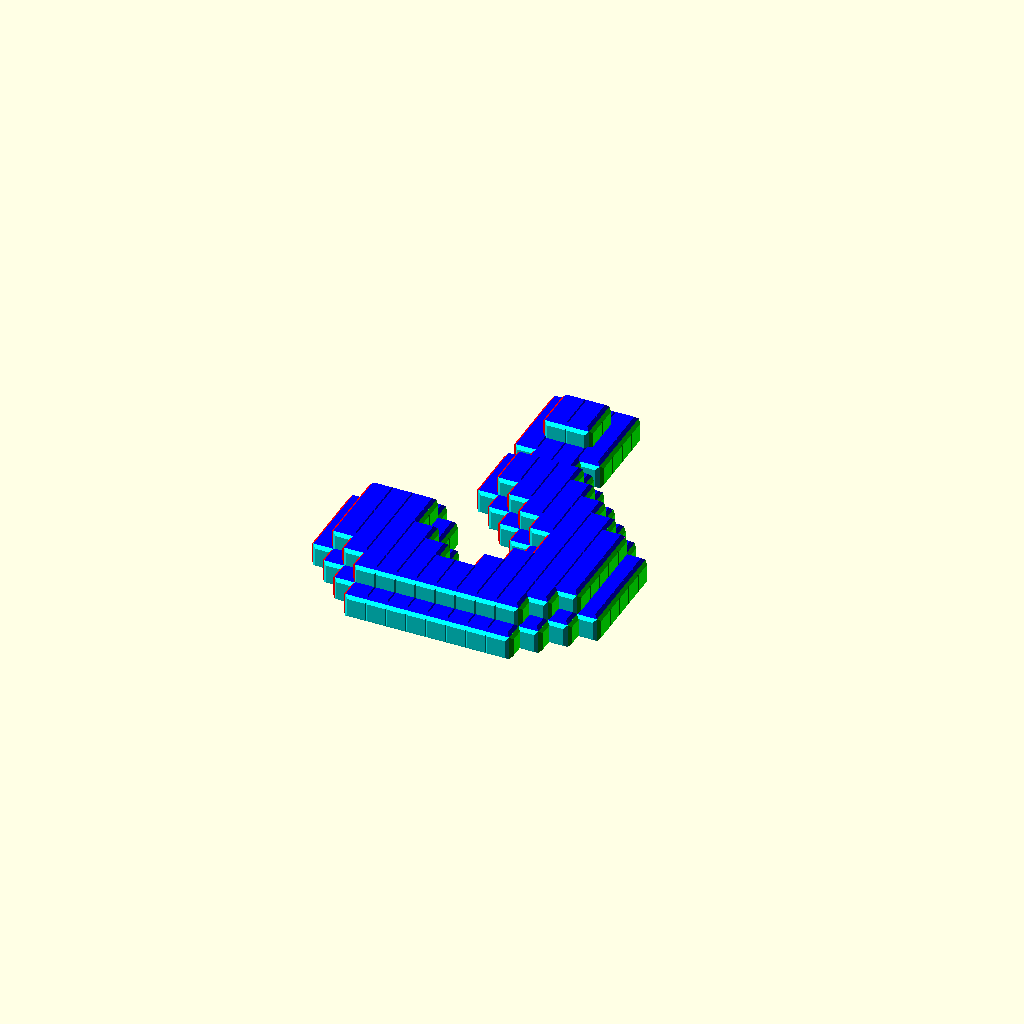
Cell 1 — every parameter at its default value.
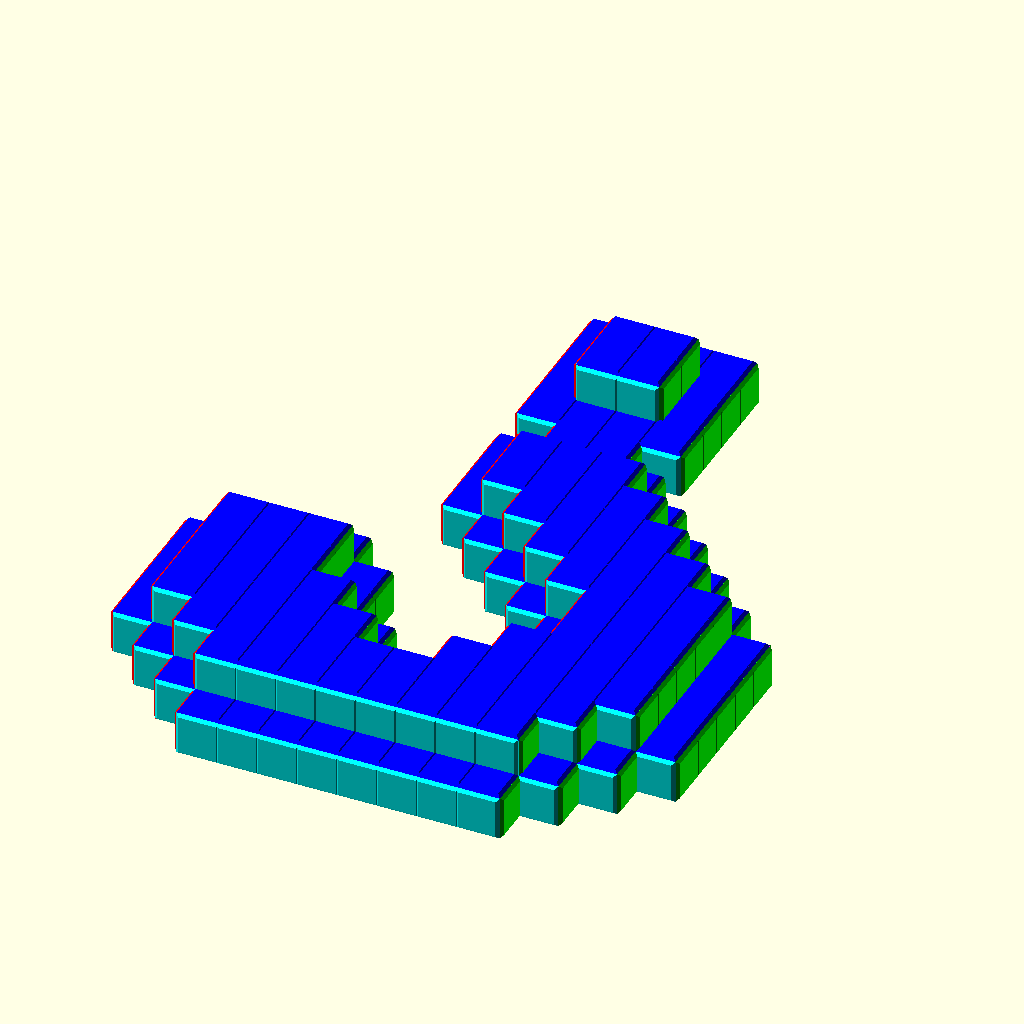
Cell 2: the same model with voxelSize = 20.
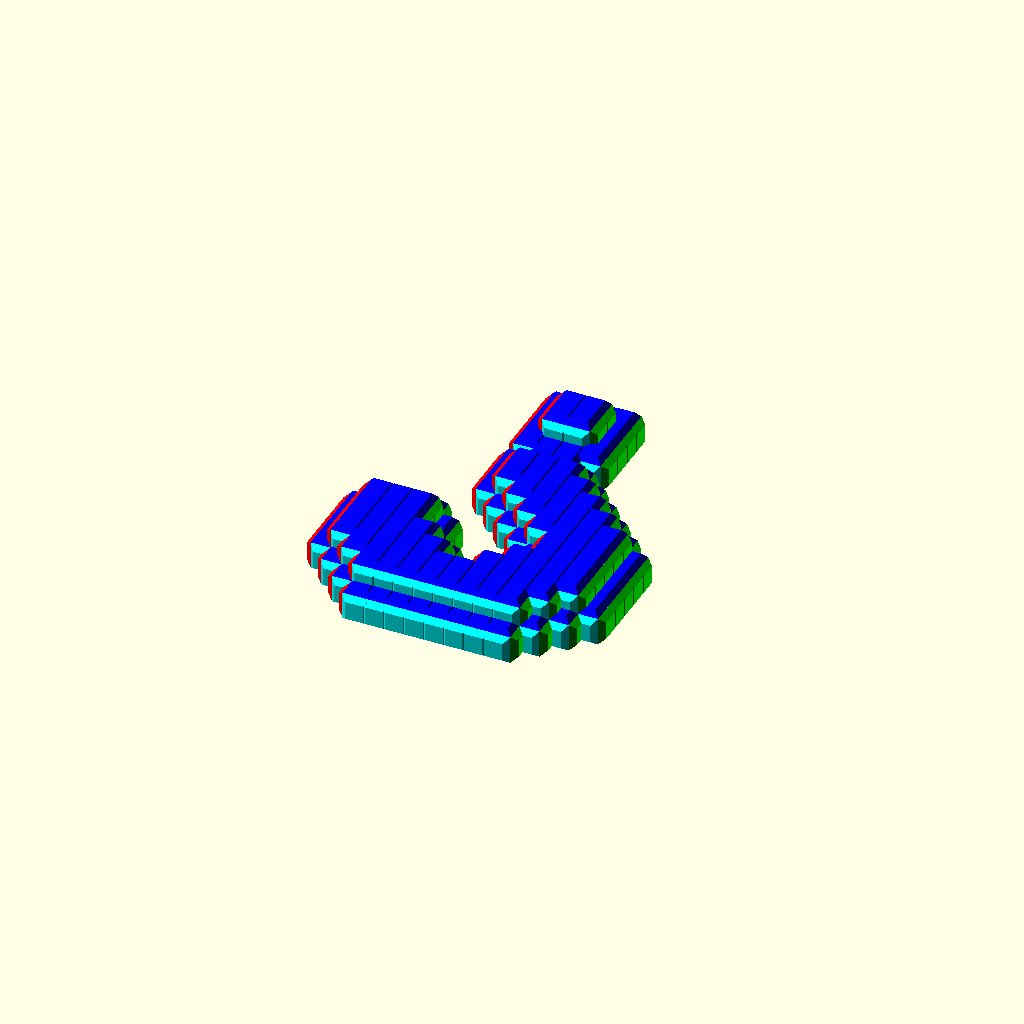
Cell 3: wallThickness = 4 (everything else at default).
One fixed orthographic camera (rotation 55°, 0°, 25°; colour scheme Cornfield) for every cell.
OpenSCAD source file projects/qmark/qmark-front.scad:



// Voxel utility modules
voxelSize = 10;
wallThickness = 2;
ringWidth = 2;
ringHeight = 6;
ringTolerance = 0.3;

module v(x, y, z) {
    translate([x, y, z] * voxelSize) children();
}

module groovePart() {
    translate([-ringWidth/2, -ringWidth/2])
    square([voxelSize/2 + ringWidth/2 + 1, ringWidth]);
}

module ringPart() {
    // Generate positive ring piece that fits into groove
    translate([-ringWidth/2, -ringWidth/2])
    square([voxelSize/2 + ringWidth/2, ringWidth]);
}

module voxel(walls, grooves=[0,0,0,0]) {
    v2 = voxelSize/2;

    // Groves
    if (grooves[0] || grooves[1] || grooves[2] || grooves[3]) {
    height = ringHeight/2 + wallThickness;
    translate([0, 0, voxelSize/2 - height + wallThickness/2])
        difference() {
            linear_extrude(height)
            square([voxelSize, voxelSize], center=true);
        
        offset(ringTolerance)
            translate([0,0,1 + wallThickness]) linear_extrude(ringHeight/2+1) {
            if (grooves[0]) rotate(180) groovePart();
            if (grooves[1]) rotate(90) groovePart();
            if (grooves[2]) rotate(0) groovePart();
            if (grooves[3]) rotate(270) groovePart();
        }
    }
}
    
    // 0: floor (-z)
    if (walls[0]) color([0,0,1]) translate([0, 0, -v2]) rotate([0, 180, 0]) voxelWall();
    
    // 1: right (+x)
    if (walls[1]) color([0,1,0]) translate([v2, 0, 0]) rotate([90, 0, 90]) voxelWall();
    
    // 2: up (+y)
    if (walls[2]) color([0,1,1]) translate([0, v2, 0]) rotate([-90, 0, 0]) voxelWall();
    
    // 3: left (-x)
    if (walls[3]) color([1,0,0]) translate([-v2, 0, 0]) rotate([90, 0, -90]) voxelWall();
    
    // 4: down (-y)
    if (walls[4]) color([1,0,1]) translate([0, -v2, 0]) rotate([90, 0, 0]) voxelWall();
    
    // 5: ceiling (+z)
    if (walls[5]) color([1,1,1]) translate([0, 0, v2]) voxelWall();
}

module voxelWall() {
    hull() {        
        cube([
            voxelSize+wallThickness,
            voxelSize+wallThickness,
            wallThickness
        ], center=true);
        
        translate([0,0,wallThickness])
            linear_extrude(wallThickness/4)
            square([
                voxelSize-1, 
                voxelSize-1,
            ], center=true);
    }
}

module solidVoxel(ring=false) {
    difference() {
        cube([voxelSize, voxelSize, voxelSize], center=true);
        
        if (ring) {
            // Cut ring groove around the perimeter
            ringGroove();
        }
    }
}

module ringGroove() {
    // Horizontal groove around the middle of the voxel
    translate([0, 0, 0])
        rotate_extrude()
        translate([voxelSize/2 - ringWidth/2, 0])
        square([ringWidth + ringTolerance, ringHeight + ringTolerance], center=true);
}

module ringCell(grooves=[0,0,0,0]) {
    // Generate positive ring pieces that fit into grooves
    if (grooves[0] || grooves[1] || grooves[2] || grooves[3]) {
        height = ringHeight;
        translate([0, 0, voxelSize/2 - height/2])
            linear_extrude(height) {
                // right (+x)
                if (grooves[0]) rotate(180) ringPart();
                if (grooves[1]) rotate(90) ringPart();
                if (grooves[2]) rotate(0) ringPart();
                if (grooves[3]) rotate(270) ringPart();
            }
    }
}


// Main model
rotate([180,0,0]) union() {
    v(-1, -8, 2) voxel(walls=[1,0,0,1,1,0], grooves=[0,0,0,0]);
    v(0, -8, 2) voxel(walls=[1,1,0,0,1,0], grooves=[0,0,0,0]);
    v(-1, -7, 2) voxel(walls=[1,0,1,1,0,0], grooves=[0,0,0,0]);
    v(0, -7, 2) voxel(walls=[1,1,1,0,0,0], grooves=[0,0,0,0]);
    v(-1, -3, 2) voxel(walls=[1,0,0,1,1,0], grooves=[0,0,0,0]);
    v(0, -3, 2) voxel(walls=[1,0,0,0,1,0], grooves=[0,0,0,0]);
    v(1, -3, 2) voxel(walls=[1,1,0,0,1,0], grooves=[0,0,0,0]);
    v(-1, -2, 2) voxel(walls=[1,0,1,1,0,0], grooves=[0,0,0,0]);
    v(0, -2, 2) voxel(walls=[1,0,0,0,0,0], grooves=[0,0,0,0]);
    v(1, -2, 2) voxel(walls=[1,0,0,0,0,0], grooves=[0,0,0,0]);
    v(2, -2, 2) voxel(walls=[1,1,0,0,1,0], grooves=[0,0,0,0]);
    v(0, -1, 2) voxel(walls=[1,0,1,1,0,0], grooves=[0,0,0,0]);
    v(1, -1, 2) voxel(walls=[1,0,0,0,0,0], grooves=[0,0,0,0]);
    v(2, -1, 2) voxel(walls=[1,0,0,0,0,0], grooves=[0,0,0,0]);
    v(3, -1, 2) voxel(walls=[1,1,0,0,1,0], grooves=[0,0,0,0]);
    v(1, 0, 2) voxel(walls=[1,0,1,1,0,0], grooves=[0,0,0,0]);
    v(2, 0, 2) voxel(walls=[1,0,0,0,0,0], grooves=[0,0,0,0]);
    v(3, 0, 2) voxel(walls=[1,0,0,0,0,0], grooves=[0,0,0,0]);
    v(4, 0, 2) voxel(walls=[1,1,0,0,1,0], grooves=[0,0,0,0]);
    v(2, 1, 2) voxel(walls=[1,0,1,1,0,0], grooves=[0,0,0,0]);
    v(3, 1, 2) voxel(walls=[1,0,0,0,0,0], grooves=[0,0,0,0]);
    v(4, 1, 2) voxel(walls=[1,0,0,0,0,0], grooves=[0,0,0,0]);
    v(5, 1, 2) voxel(walls=[1,1,0,0,1,0], grooves=[0,0,0,0]);
    v(-6, 2, 2) voxel(walls=[1,0,0,1,1,0], grooves=[0,0,0,0]);
    v(-5, 2, 2) voxel(walls=[1,0,0,0,1,0], grooves=[0,0,0,0]);
    v(-4, 2, 2) voxel(walls=[1,1,0,0,1,0], grooves=[0,0,0,0]);
    v(3, 2, 2) voxel(walls=[1,0,0,1,0,0], grooves=[0,0,0,0]);
    v(4, 2, 2) voxel(walls=[1,0,0,0,0,0], grooves=[0,0,0,0]);
    v(5, 2, 2) voxel(walls=[1,1,0,0,0,0], grooves=[0,0,0,0]);
    v(-6, 3, 2) voxel(walls=[1,0,0,1,0,0], grooves=[0,0,0,0]);
    v(-5, 3, 2) voxel(walls=[1,0,0,0,0,0], grooves=[0,0,0,0]);
    v(-4, 3, 2) voxel(walls=[1,1,0,0,0,0], grooves=[0,0,0,0]);
    v(3, 3, 2) voxel(walls=[1,0,0,1,0,0], grooves=[0,0,0,0]);
    v(4, 3, 2) voxel(walls=[1,0,0,0,0,0], grooves=[0,0,0,0]);
    v(5, 3, 2) voxel(walls=[1,1,0,0,0,0], grooves=[0,0,0,0]);
    v(-6, 4, 2) voxel(walls=[1,0,0,1,0,0], grooves=[0,0,0,0]);
    v(-5, 4, 2) voxel(walls=[1,0,0,0,0,0], grooves=[0,0,0,0]);
    v(-4, 4, 2) voxel(walls=[1,0,0,0,0,0], grooves=[0,0,0,0]);
    v(-3, 4, 2) voxel(walls=[1,1,0,0,1,0], grooves=[0,0,0,0]);
    v(2, 4, 2) voxel(walls=[1,0,0,1,1,0], grooves=[0,0,0,0]);
    v(3, 4, 2) voxel(walls=[1,0,0,0,0,0], grooves=[0,0,0,0]);
    v(4, 4, 2) voxel(walls=[1,0,0,0,0,0], grooves=[0,0,0,0]);
    v(5, 4, 2) voxel(walls=[1,1,0,0,0,0], grooves=[0,0,0,0]);
    v(-6, 5, 2) voxel(walls=[1,0,1,1,0,0], grooves=[0,0,0,0]);
    v(-5, 5, 2) voxel(walls=[1,0,0,0,0,0], grooves=[0,0,0,0]);
    v(-4, 5, 2) voxel(walls=[1,0,0,0,0,0], grooves=[0,0,0,0]);
    v(-3, 5, 2) voxel(walls=[1,0,0,0,0,0], grooves=[0,0,0,0]);
    v(-2, 5, 2) voxel(walls=[1,1,0,0,1,0], grooves=[0,0,0,0]);
    v(1, 5, 2) voxel(walls=[1,0,0,1,1,0], grooves=[0,0,0,0]);
    v(2, 5, 2) voxel(walls=[1,0,0,0,0,0], grooves=[0,0,0,0]);
    v(3, 5, 2) voxel(walls=[1,0,0,0,0,0], grooves=[0,0,0,0]);
    v(4, 5, 2) voxel(walls=[1,0,0,0,0,0], grooves=[0,0,0,0]);
    v(5, 5, 2) voxel(walls=[1,1,1,0,0,0], grooves=[0,0,0,0]);
    v(-5, 6, 2) voxel(walls=[1,0,1,1,0,0], grooves=[0,0,0,0]);
    v(-4, 6, 2) voxel(walls=[1,0,0,0,0,0], grooves=[0,0,0,0]);
    v(-3, 6, 2) voxel(walls=[1,0,0,0,0,0], grooves=[0,0,0,0]);
    v(-2, 6, 2) voxel(walls=[1,0,0,0,0,0], grooves=[0,0,0,0]);
    v(-1, 6, 2) voxel(walls=[1,0,0,0,1,0], grooves=[0,0,0,0]);
    v(0, 6, 2) voxel(walls=[1,0,0,0,1,0], grooves=[0,0,0,0]);
    v(1, 6, 2) voxel(walls=[1,0,0,0,0,0], grooves=[0,0,0,0]);
    v(2, 6, 2) voxel(walls=[1,0,0,0,0,0], grooves=[0,0,0,0]);
    v(3, 6, 2) voxel(walls=[1,0,0,0,0,0], grooves=[0,0,0,0]);
    v(4, 6, 2) voxel(walls=[1,1,1,0,0,0], grooves=[0,0,0,0]);
    v(-4, 7, 2) voxel(walls=[1,0,1,1,0,0], grooves=[0,0,0,0]);
    v(-3, 7, 2) voxel(walls=[1,0,1,0,0,0], grooves=[0,0,0,0]);
    v(-2, 7, 2) voxel(walls=[1,0,1,0,0,0], grooves=[0,0,0,0]);
    v(-1, 7, 2) voxel(walls=[1,0,1,0,0,0], grooves=[0,0,0,0]);
    v(0, 7, 2) voxel(walls=[1,0,1,0,0,0], grooves=[0,0,0,0]);
    v(1, 7, 2) voxel(walls=[1,0,1,0,0,0], grooves=[0,0,0,0]);
    v(2, 7, 2) voxel(walls=[1,0,1,0,0,0], grooves=[0,0,0,0]);
    v(3, 7, 2) voxel(walls=[1,1,1,0,0,0], grooves=[0,0,0,0]);
    v(-2, -9, 3) voxel(walls=[1,0,0,1,1,0], grooves=[0,1,1,0]);
    v(-1, -9, 3) voxel(walls=[1,0,0,0,1,0], grooves=[1,0,1,0]);
    v(0, -9, 3) voxel(walls=[1,0,0,0,1,0], grooves=[1,0,1,0]);
    v(1, -9, 3) voxel(walls=[1,1,0,0,1,0], grooves=[1,1,0,0]);
    v(-2, -8, 3) voxel(walls=[1,0,0,1,0,0], grooves=[0,1,0,1]);
    v(-1, -8, 3) voxel(walls=[0,0,0,0,0,0], grooves=[0,0,0,0]);
    v(0, -8, 3) voxel(walls=[0,0,0,0,0,0], grooves=[0,0,0,0]);
    v(1, -8, 3) voxel(walls=[1,1,0,0,0,0], grooves=[0,1,0,1]);
    v(-2, -7, 3) voxel(walls=[1,0,0,1,0,0], grooves=[0,1,0,1]);
    v(-1, -7, 3) voxel(walls=[0,0,0,0,0,0], grooves=[0,0,0,0]);
    v(0, -7, 3) voxel(walls=[0,0,0,0,0,0], grooves=[0,0,0,0]);
    v(1, -7, 3) voxel(walls=[1,1,0,0,0,0], grooves=[0,1,0,1]);
    v(-2, -6, 3) voxel(walls=[1,0,1,1,0,0], grooves=[0,0,1,1]);
    v(-1, -6, 3) voxel(walls=[1,0,0,0,0,0], grooves=[1,1,0,0]);
    v(0, -6, 3) voxel(walls=[1,0,0,0,0,0], grooves=[0,1,1,0]);
    v(1, -6, 3) voxel(walls=[1,1,1,0,0,0], grooves=[1,0,0,1]);
    v(-1, -5, 3) voxel(walls=[1,0,0,1,0,0], grooves=[0,1,0,1]);
    v(0, -5, 3) voxel(walls=[1,1,0,0,0,0], grooves=[0,1,0,1]);
    v(-2, -4, 3) voxel(walls=[1,0,0,1,1,0], grooves=[0,1,1,0]);
    v(-1, -4, 3) voxel(walls=[1,0,0,0,0,0], grooves=[1,0,0,1]);
    v(0, -4, 3) voxel(walls=[1,0,0,0,0,0], grooves=[0,0,1,1]);
    v(1, -4, 3) voxel(walls=[1,1,0,0,1,0], grooves=[1,1,0,0]);
    v(-2, -3, 3) voxel(walls=[1,0,0,1,0,0], grooves=[0,1,0,1]);
    v(-1, -3, 3) voxel(walls=[0,0,0,0,0,0], grooves=[0,0,0,0]);
    v(0, -3, 3) voxel(walls=[0,0,0,0,0,0], grooves=[0,0,0,0]);
    v(1, -3, 3) voxel(walls=[0,0,0,0,0,0], grooves=[0,0,1,1]);
    v(2, -3, 3) voxel(walls=[1,1,0,0,1,0], grooves=[1,1,0,0]);
    v(-2, -2, 3) voxel(walls=[1,0,1,1,0,0], grooves=[0,0,1,1]);
    v(-1, -2, 3) voxel(walls=[0,0,0,0,0,0], grooves=[1,1,0,0]);
    v(0, -2, 3) voxel(walls=[0,0,0,0,0,0], grooves=[0,0,0,0]);
    v(1, -2, 3) voxel(walls=[0,0,0,0,0,0], grooves=[0,0,0,0]);
    v(2, -2, 3) voxel(walls=[0,0,0,0,0,0], grooves=[0,0,1,1]);
    v(3, -2, 3) voxel(walls=[1,1,0,0,1,0], grooves=[1,1,0,0]);
    v(-1, -1, 3) voxel(walls=[1,0,1,1,0,0], grooves=[0,0,1,1]);
    v(0, -1, 3) voxel(walls=[0,0,0,0,0,0], grooves=[1,1,0,0]);
    v(1, -1, 3) voxel(walls=[0,0,0,0,0,0], grooves=[0,0,0,0]);
    v(2, -1, 3) voxel(walls=[0,0,0,0,0,0], grooves=[0,0,0,0]);
    v(3, -1, 3) voxel(walls=[0,0,0,0,0,0], grooves=[0,0,1,1]);
    v(4, -1, 3) voxel(walls=[1,1,0,0,1,0], grooves=[1,1,0,0]);
    v(0, 0, 3) voxel(walls=[1,0,1,1,0,0], grooves=[0,0,1,1]);
    v(1, 0, 3) voxel(walls=[0,0,0,0,0,0], grooves=[1,1,0,0]);
    v(2, 0, 3) voxel(walls=[0,0,0,0,0,0], grooves=[0,0,0,0]);
    v(3, 0, 3) voxel(walls=[0,0,0,0,0,0], grooves=[0,0,0,0]);
    v(4, 0, 3) voxel(walls=[0,0,0,0,0,0], grooves=[0,0,1,1]);
    v(5, 0, 3) voxel(walls=[1,1,0,0,1,0], grooves=[1,1,0,0]);
    v(-6, 1, 3) voxel(walls=[1,0,0,1,1,0], grooves=[0,1,1,0]);
    v(-5, 1, 3) voxel(walls=[1,0,0,0,1,0], grooves=[1,0,1,0]);
    v(-4, 1, 3) voxel(walls=[1,1,0,0,1,0], grooves=[1,1,0,0]);
    v(1, 1, 3) voxel(walls=[1,0,1,1,0,0], grooves=[0,0,1,1]);
    v(2, 1, 3) voxel(walls=[0,0,0,0,0,0], grooves=[1,1,0,0]);
    v(3, 1, 3) voxel(walls=[0,0,0,0,0,0], grooves=[0,0,0,0]);
    v(4, 1, 3) voxel(walls=[0,0,0,0,0,0], grooves=[0,0,0,0]);
    v(5, 1, 3) voxel(walls=[0,0,0,0,0,0], grooves=[0,0,1,1]);
    v(6, 1, 3) voxel(walls=[1,1,0,0,1,0], grooves=[1,1,0,0]);
    v(-7, 2, 3) voxel(walls=[1,0,0,1,1,0], grooves=[0,1,1,0]);
    v(-6, 2, 3) voxel(walls=[0,0,0,0,0,0], grooves=[1,0,0,1]);
    v(-5, 2, 3) voxel(walls=[0,0,0,0,0,0], grooves=[0,0,0,0]);
    v(-4, 2, 3) voxel(walls=[0,0,0,0,0,0], grooves=[0,0,1,1]);
    v(-3, 2, 3) voxel(walls=[1,1,0,0,1,0], grooves=[1,1,0,0]);
    v(2, 2, 3) voxel(walls=[1,0,0,1,0,0], grooves=[0,1,0,1]);
    v(3, 2, 3) voxel(walls=[0,0,0,0,0,0], grooves=[0,0,0,0]);
    v(4, 2, 3) voxel(walls=[0,0,0,0,0,0], grooves=[0,0,0,0]);
    v(5, 2, 3) voxel(walls=[0,0,0,0,0,0], grooves=[0,0,0,0]);
    v(6, 2, 3) voxel(walls=[1,1,0,0,0,0], grooves=[0,1,0,1]);
    v(-7, 3, 3) voxel(walls=[1,0,0,1,0,0], grooves=[0,1,0,1]);
    v(-6, 3, 3) voxel(walls=[0,0,0,0,0,0], grooves=[0,0,0,0]);
    v(-5, 3, 3) voxel(walls=[0,0,0,0,0,0], grooves=[0,0,0,0]);
    v(-4, 3, 3) voxel(walls=[0,0,0,0,0,0], grooves=[0,0,0,0]);
    v(-3, 3, 3) voxel(walls=[1,1,0,0,0,0], grooves=[0,1,0,1]);
    v(2, 3, 3) voxel(walls=[1,0,0,1,0,0], grooves=[0,1,0,1]);
    v(3, 3, 3) voxel(walls=[0,0,0,0,0,0], grooves=[0,0,0,0]);
    v(4, 3, 3) voxel(walls=[0,0,0,0,0,0], grooves=[0,0,0,0]);
    v(5, 3, 3) voxel(walls=[0,0,0,0,0,0], grooves=[0,0,0,0]);
    v(6, 3, 3) voxel(walls=[1,1,0,0,0,0], grooves=[0,1,0,1]);
    v(-7, 4, 3) voxel(walls=[1,0,0,1,0,0], grooves=[0,1,0,1]);
    v(-6, 4, 3) voxel(walls=[0,0,0,0,0,0], grooves=[0,0,0,0]);
    v(-5, 4, 3) voxel(walls=[0,0,0,0,0,0], grooves=[0,0,0,0]);
    v(-4, 4, 3) voxel(walls=[0,0,0,0,0,0], grooves=[0,0,0,0]);
    v(-3, 4, 3) voxel(walls=[0,0,0,0,0,0], grooves=[0,0,1,1]);
    v(-2, 4, 3) voxel(walls=[1,1,0,0,1,0], grooves=[1,1,0,0]);
    v(1, 4, 3) voxel(walls=[1,0,0,1,1,0], grooves=[0,1,1,0]);
    v(2, 4, 3) voxel(walls=[0,0,0,0,0,0], grooves=[1,0,0,1]);
    v(3, 4, 3) voxel(walls=[0,0,0,0,0,0], grooves=[0,0,0,0]);
    v(4, 4, 3) voxel(walls=[0,0,0,0,0,0], grooves=[0,0,0,0]);
    v(5, 4, 3) voxel(walls=[0,0,0,0,0,0], grooves=[0,0,0,0]);
    v(6, 4, 3) voxel(walls=[1,1,0,0,0,0], grooves=[0,1,0,1]);
    v(-7, 5, 3) voxel(walls=[1,0,1,1,0,0], grooves=[0,0,1,1]);
    v(-6, 5, 3) voxel(walls=[0,0,0,0,0,0], grooves=[1,1,0,0]);
    v(-5, 5, 3) voxel(walls=[0,0,0,0,0,0], grooves=[0,0,0,0]);
    v(-4, 5, 3) voxel(walls=[0,0,0,0,0,0], grooves=[0,0,0,0]);
    v(-3, 5, 3) voxel(walls=[0,0,0,0,0,0], grooves=[0,0,0,0]);
    v(-2, 5, 3) voxel(walls=[0,0,0,0,0,0], grooves=[0,0,1,1]);
    v(-1, 5, 3) voxel(walls=[1,0,0,0,1,0], grooves=[1,0,1,0]);
    v(0, 5, 3) voxel(walls=[1,0,0,0,1,0], grooves=[1,0,1,0]);
    v(1, 5, 3) voxel(walls=[0,0,0,0,0,0], grooves=[1,0,0,1]);
    v(2, 5, 3) voxel(walls=[0,0,0,0,0,0], grooves=[0,0,0,0]);
    v(3, 5, 3) voxel(walls=[0,0,0,0,0,0], grooves=[0,0,0,0]);
    v(4, 5, 3) voxel(walls=[0,0,0,0,0,0], grooves=[0,0,0,0]);
    v(5, 5, 3) voxel(walls=[0,0,0,0,0,0], grooves=[0,1,1,0]);
    v(6, 5, 3) voxel(walls=[1,1,1,0,0,0], grooves=[1,0,0,1]);
    v(-6, 6, 3) voxel(walls=[1,0,1,1,0,0], grooves=[0,0,1,1]);
    v(-5, 6, 3) voxel(walls=[0,0,0,0,0,0], grooves=[1,1,0,0]);
    v(-4, 6, 3) voxel(walls=[0,0,0,0,0,0], grooves=[0,0,0,0]);
    v(-3, 6, 3) voxel(walls=[0,0,0,0,0,0], grooves=[0,0,0,0]);
    v(-2, 6, 3) voxel(walls=[0,0,0,0,0,0], grooves=[0,0,0,0]);
    v(-1, 6, 3) voxel(walls=[0,0,0,0,0,0], grooves=[0,0,0,0]);
    v(0, 6, 3) voxel(walls=[0,0,0,0,0,0], grooves=[0,0,0,0]);
    v(1, 6, 3) voxel(walls=[0,0,0,0,0,0], grooves=[0,0,0,0]);
    v(2, 6, 3) voxel(walls=[0,0,0,0,0,0], grooves=[0,0,0,0]);
    v(3, 6, 3) voxel(walls=[0,0,0,0,0,0], grooves=[0,0,0,0]);
    v(4, 6, 3) voxel(walls=[0,0,0,0,0,0], grooves=[0,1,1,0]);
    v(5, 6, 3) voxel(walls=[1,1,1,0,0,0], grooves=[1,0,0,1]);
    v(-5, 7, 3) voxel(walls=[1,0,1,1,0,0], grooves=[0,0,1,1]);
    v(-4, 7, 3) voxel(walls=[0,0,0,0,0,0], grooves=[1,1,0,0]);
    v(-3, 7, 3) voxel(walls=[0,0,0,0,0,0], grooves=[0,0,0,0]);
    v(-2, 7, 3) voxel(walls=[0,0,0,0,0,0], grooves=[0,0,0,0]);
    v(-1, 7, 3) voxel(walls=[0,0,0,0,0,0], grooves=[0,0,0,0]);
    v(0, 7, 3) voxel(walls=[0,0,0,0,0,0], grooves=[0,0,0,0]);
    v(1, 7, 3) voxel(walls=[0,0,0,0,0,0], grooves=[0,0,0,0]);
    v(2, 7, 3) voxel(walls=[0,0,0,0,0,0], grooves=[0,0,0,0]);
    v(3, 7, 3) voxel(walls=[0,0,0,0,0,0], grooves=[0,1,1,0]);
    v(4, 7, 3) voxel(walls=[1,1,1,0,0,0], grooves=[1,0,0,1]);
    v(-4, 8, 3) voxel(walls=[1,0,1,1,0,0], grooves=[0,0,1,1]);
    v(-3, 8, 3) voxel(walls=[1,0,1,0,0,0], grooves=[1,0,1,0]);
    v(-2, 8, 3) voxel(walls=[1,0,1,0,0,0], grooves=[1,0,1,0]);
    v(-1, 8, 3) voxel(walls=[1,0,1,0,0,0], grooves=[1,0,1,0]);
    v(0, 8, 3) voxel(walls=[1,0,1,0,0,0], grooves=[1,0,1,0]);
    v(1, 8, 3) voxel(walls=[1,0,1,0,0,0], grooves=[1,0,1,0]);
    v(2, 8, 3) voxel(walls=[1,0,1,0,0,0], grooves=[1,0,1,0]);
    v(3, 8, 3) voxel(walls=[1,1,1,0,0,0], grooves=[1,0,0,1]);
}
Customizer parameters (derived from the source; name, type, default, range or options):
voxelSize: number, default 10
wallThickness: number, default 2
ringWidth: number, default 2
ringHeight: number, default 6
ringTolerance: number, default 0.3
